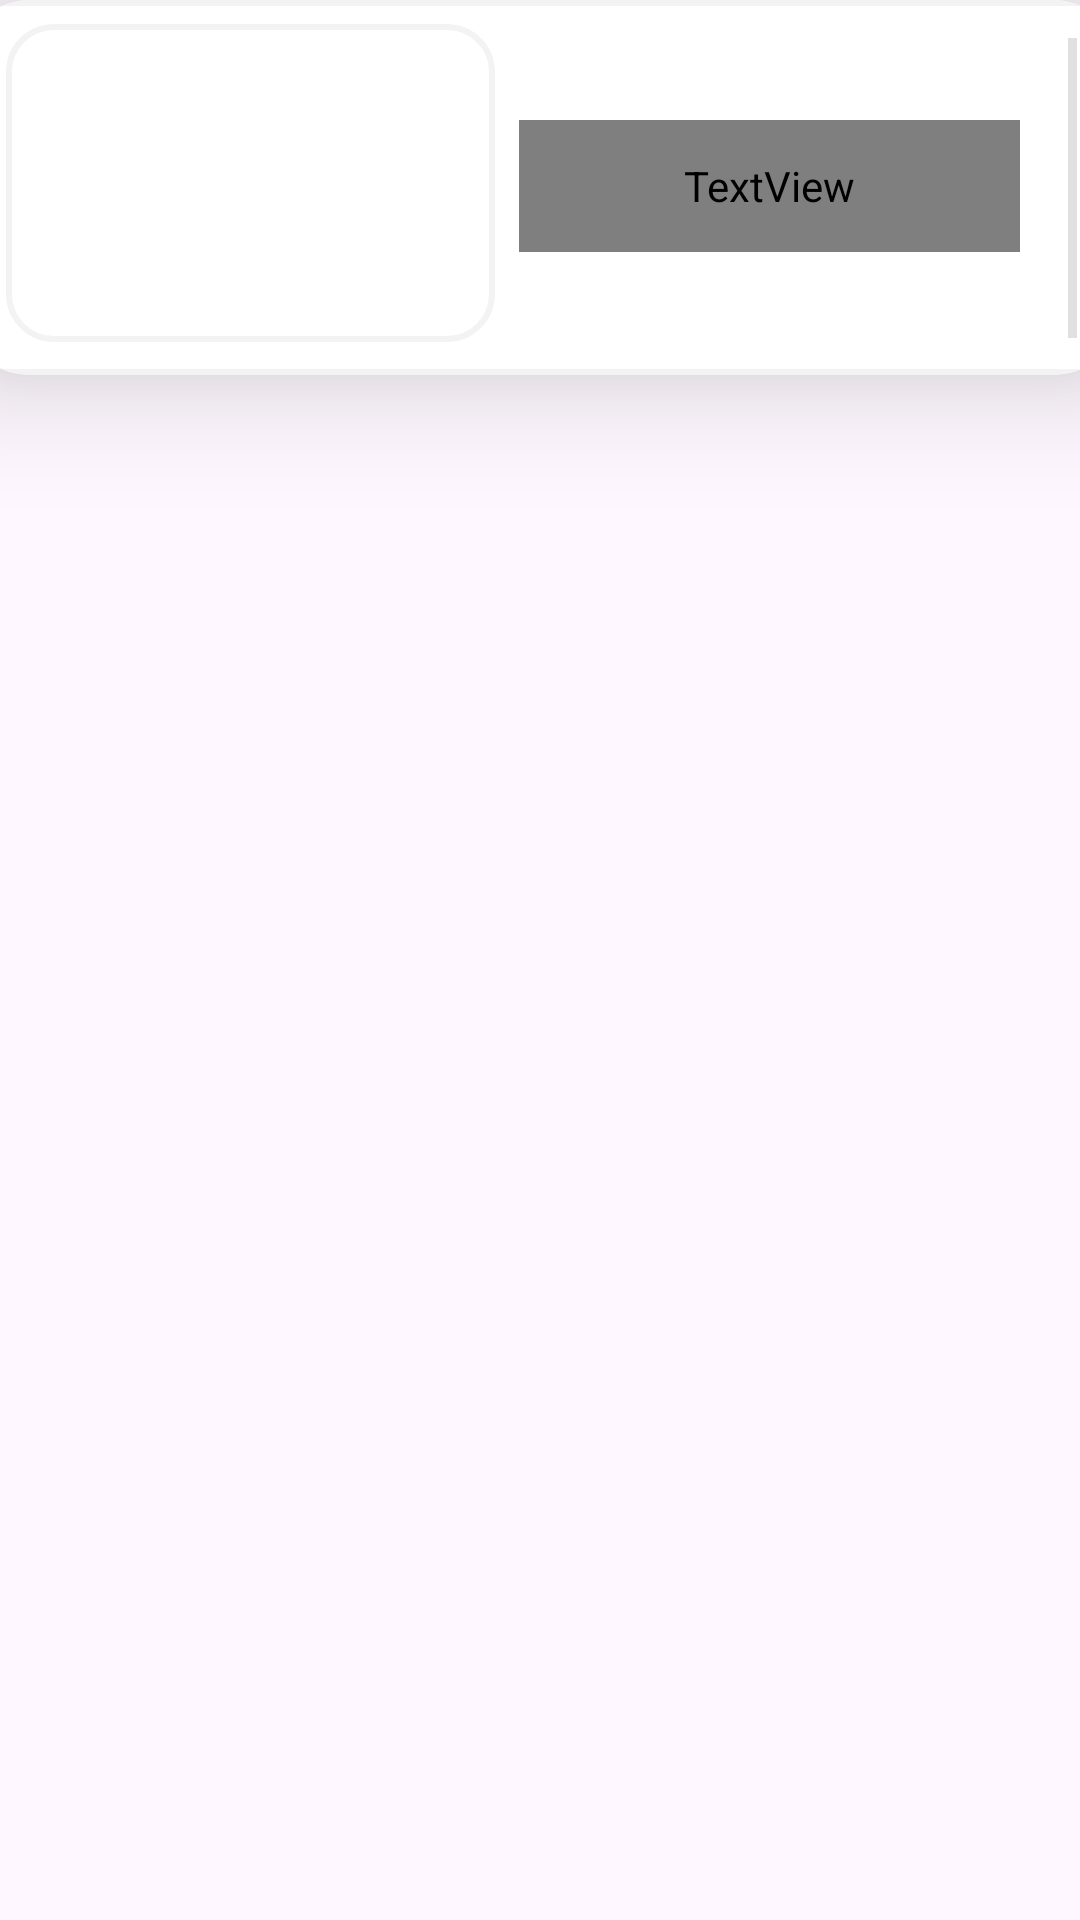

This screen was rendered from an Android layout file. Write that file and the resources it references.
<!-- AndroidManifest.xml: application theme Theme.Tastify -->
<!-- res/layout/categoey_item_recycler_view.xml -->
<?xml version="1.0" encoding="utf-8"?>
<androidx.constraintlayout.widget.ConstraintLayout xmlns:android="http://schemas.android.com/apk/res/android"
    xmlns:app="http://schemas.android.com/apk/res-auto"
    xmlns:tools="http://schemas.android.com/tools"
    android:layout_width="wrap_content"
    android:backgroundTint="#F5F5F5"

    android:layout_height="wrap_content">


    <androidx.cardview.widget.CardView
        android:id="@+id/cardView"
        android:layout_width="389dp"
        android:layout_height="125dp"
        android:layout_marginStart="10dp"
        android:layout_marginEnd="10dp"
        android:elevation="0dp"
        app:cardCornerRadius="24dp"
        app:cardElevation="24dp"
        app:layout_constraintEnd_toEndOf="parent"
        app:layout_constraintStart_toStartOf="parent"
        app:layout_constraintTop_toTopOf="parent">

        <androidx.constraintlayout.widget.ConstraintLayout
            android:layout_width="match_parent"
            android:layout_height="match_parent"
            android:background="@drawable/image_background">


            <ImageView
                android:id="@+id/mealPhoto"
                android:layout_width="163dp"
                android:layout_height="106dp"
                android:layout_marginStart="16dp"
                android:layout_marginTop="8dp"
                android:background="@drawable/image_background"
                android:clipToOutline="true"
                android:scaleType="centerCrop"
                app:layout_constraintStart_toStartOf="parent"
                app:layout_constraintTop_toTopOf="parent"
                tools:srcCompat="@tools:sample/avatars" />

            <TextView
                android:id="@+id/mealTitleRV"
                android:layout_width="167dp"
                android:layout_height="44dp"
                android:layout_marginStart="8dp"
                android:layout_marginTop="40dp"
                android:fontFamily="@font/sofia_pro_bold_az"
                android:gravity="center"
                android:maxLines="2"
                android:singleLine="false"
                android:text="mealTitle"
                android:textSize="16sp"
                app:layout_constraintStart_toEndOf="@+id/mealPhoto"
                app:layout_constraintTop_toTopOf="parent" />

            <View
                android:id="@+id/divider5"
                android:layout_width="3dp"
                android:layout_height="100dp"
                android:background="?android:attr/listDivider"
                app:layout_constraintBottom_toBottomOf="parent"
                app:layout_constraintEnd_toEndOf="parent"
                app:layout_constraintStart_toEndOf="@+id/mealTitleRV"
                app:layout_constraintTop_toTopOf="parent" />

        </androidx.constraintlayout.widget.ConstraintLayout>
    </androidx.cardview.widget.CardView>

</androidx.constraintlayout.widget.ConstraintLayout>
<!-- resources referenced by this layout -->
<resources>
  <!-- drawable image_background (drawable) -->
  <?xml version="1.0" encoding="utf-8"?>
  <shape xmlns:android="http://schemas.android.com/apk/res/android"
      android:shape="rectangle">
  
      <solid android:color="@android:color/transparent" />
      <stroke
          android:width="2dp"
          android:color="#F3F3F3" />
  
      <corners
          android:radius="15dp" />
  </shape>
  <style name="Theme.Tastify" parent="Base.Theme.Tastify" />
  <style name="Base.Theme.Tastify" parent="Theme.Material3.DayNight">
          
          
      </style>
</resources>
